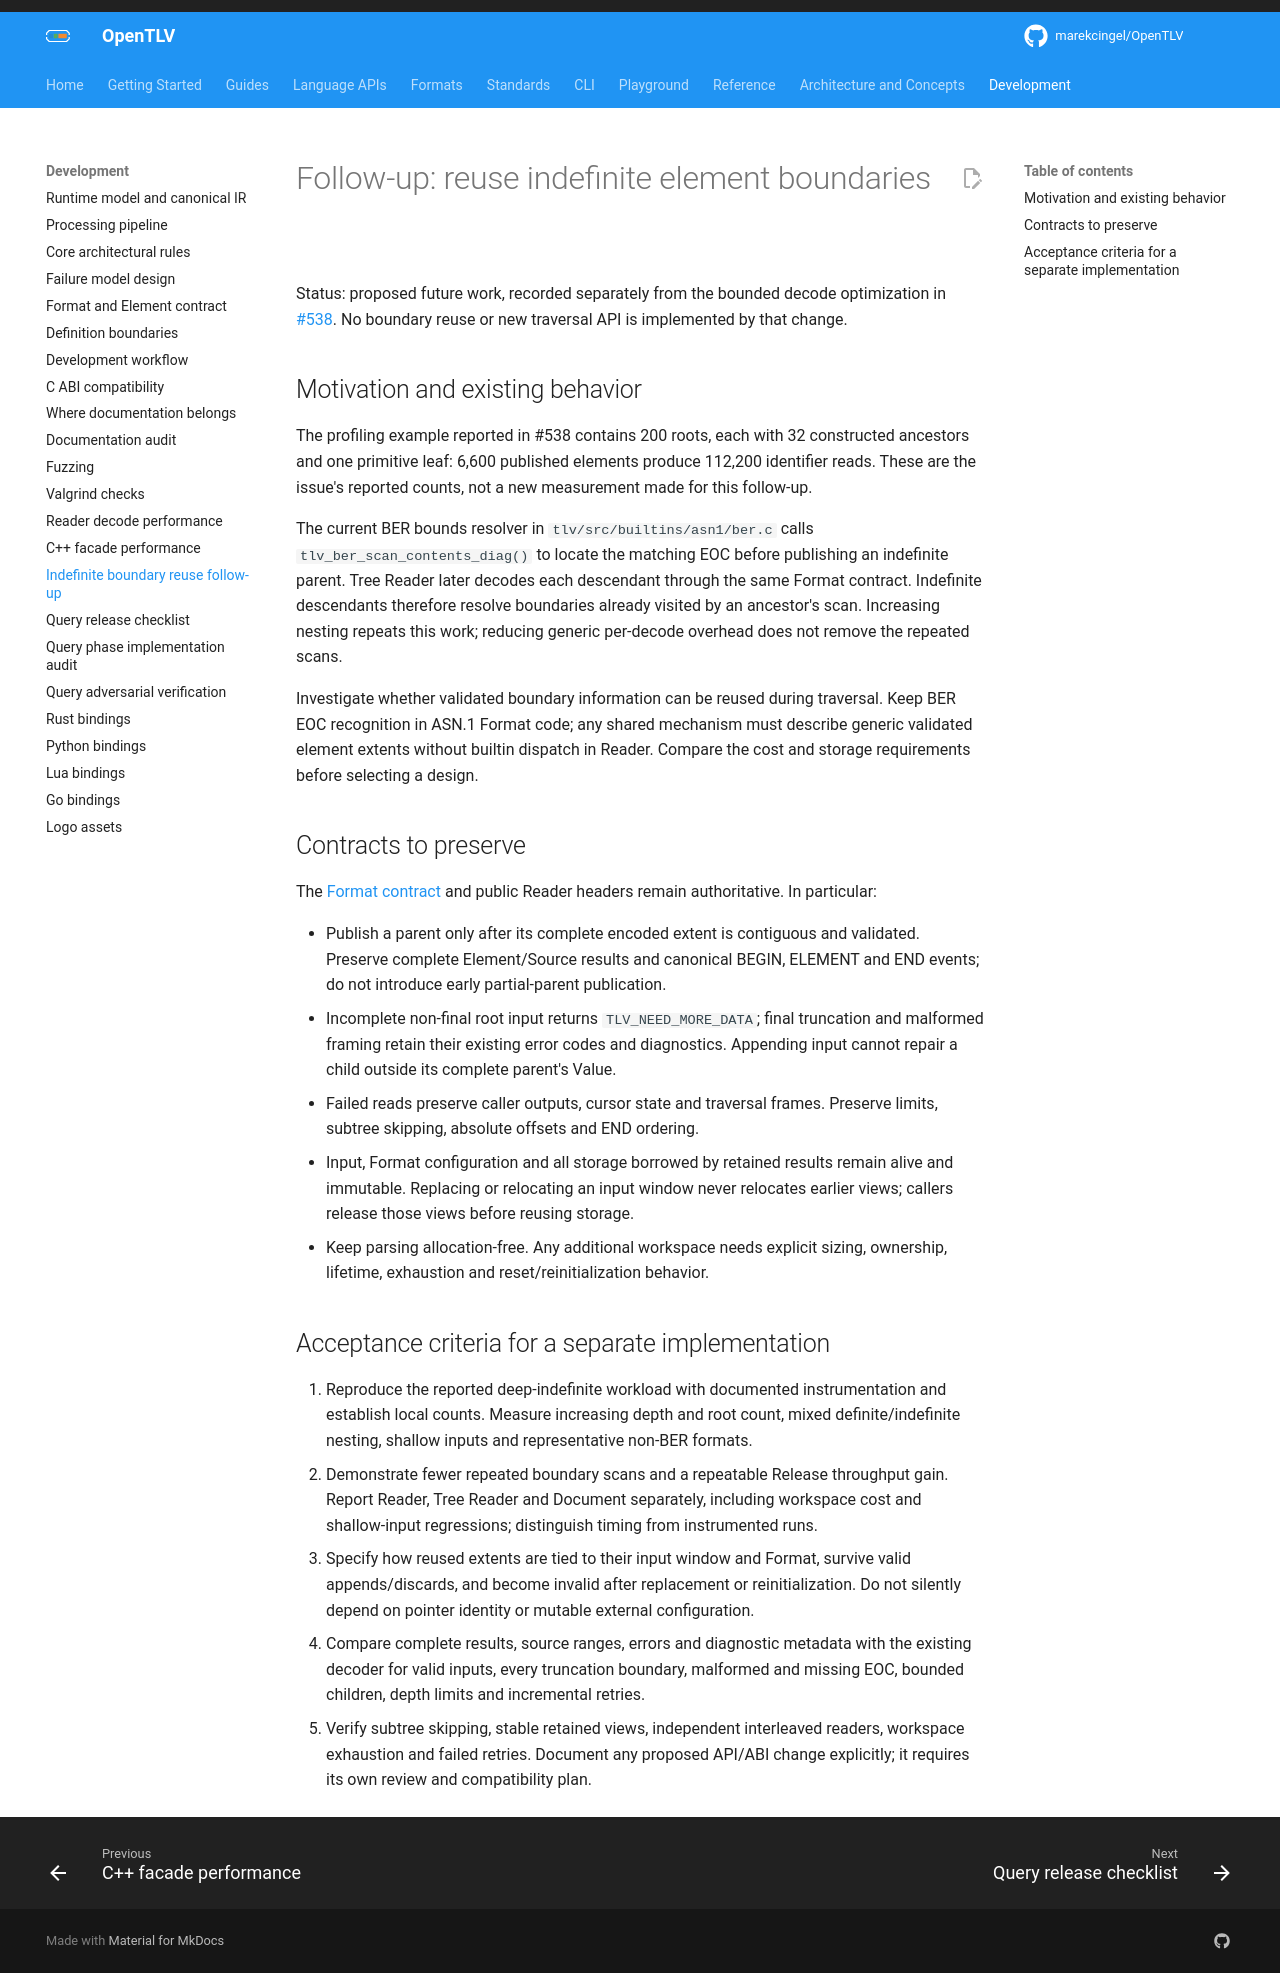

repository: OpenTLV/opentlv · page: 0.7/development/indefinite-boundary-reuse/index.html · generator: mkdocs

# Follow-up: reuse indefinite element boundaries

Status: proposed future work, recorded separately from the bounded decode
optimization in [#538](https://github.com/OpenTLV/opentlv/issues/538).
No boundary reuse or new traversal API is implemented by that change.

## Motivation and existing behavior

The profiling example reported in #538 contains 200 roots, each with
32 constructed ancestors and one primitive leaf: 6,600 published elements
produce 112,200 identifier reads. These are the issue's reported counts,
not a new measurement made for this follow-up.

The current BER bounds resolver in `tlv/src/builtins/asn1/ber.c` calls
`tlv_ber_scan_contents_diag()` to locate the matching EOC before publishing
an indefinite parent. Tree Reader later decodes each descendant through
the same Format contract. Indefinite descendants therefore resolve boundaries
already visited by an ancestor's scan. Increasing nesting repeats this work;
reducing generic per-decode overhead does not remove the repeated scans.

Investigate whether validated boundary information can be reused during
traversal. Keep BER EOC recognition in ASN.1 Format code; any shared mechanism
must describe generic validated element extents without builtin dispatch in
Reader. Compare the cost and storage requirements before selecting a design.

## Contracts to preserve

The [Format contract](../concepts/format-contract.md) and public Reader headers
remain authoritative. In particular:

- Publish a parent only after its complete encoded extent is contiguous and
  validated. Preserve complete Element/Source results and canonical BEGIN,
  ELEMENT and END events; do not introduce early partial-parent publication.
- Incomplete non-final root input returns `TLV_NEED_MORE_DATA`; final truncation
  and malformed framing retain their existing error codes and diagnostics.
  Appending input cannot repair a child outside its complete parent's Value.
- Failed reads preserve caller outputs, cursor state and traversal frames.
  Preserve limits, subtree skipping, absolute offsets and END ordering.
- Input, Format configuration and all storage borrowed by retained results
  remain alive and immutable. Replacing or relocating an input window never
  relocates earlier views; callers release those views before reusing storage.
- Keep parsing allocation-free. Any additional workspace needs explicit sizing,
  ownership, lifetime, exhaustion and reset/reinitialization behavior.

## Acceptance criteria for a separate implementation

1. Reproduce the reported deep-indefinite workload with documented instrumentation
   and establish local counts. Measure increasing depth and root count, mixed
   definite/indefinite nesting, shallow inputs and representative non-BER formats.
2. Demonstrate fewer repeated boundary scans and a repeatable Release throughput
   gain. Report Reader, Tree Reader and Document separately, including workspace
   cost and shallow-input regressions; distinguish timing from instrumented runs.
3. Specify how reused extents are tied to their input window and Format, survive
   valid appends/discards, and become invalid after replacement or reinitialization.
   Do not silently depend on pointer identity or mutable external configuration.
4. Compare complete results, source ranges, errors and diagnostic metadata with
   the existing decoder for valid inputs, every truncation boundary, malformed
   and missing EOC, bounded children, depth limits and incremental retries.
5. Verify subtree skipping, stable retained views, independent interleaved
   readers, workspace exhaustion and failed retries. Document any proposed
   API/ABI change explicitly; it requires its own review and compatibility plan.
